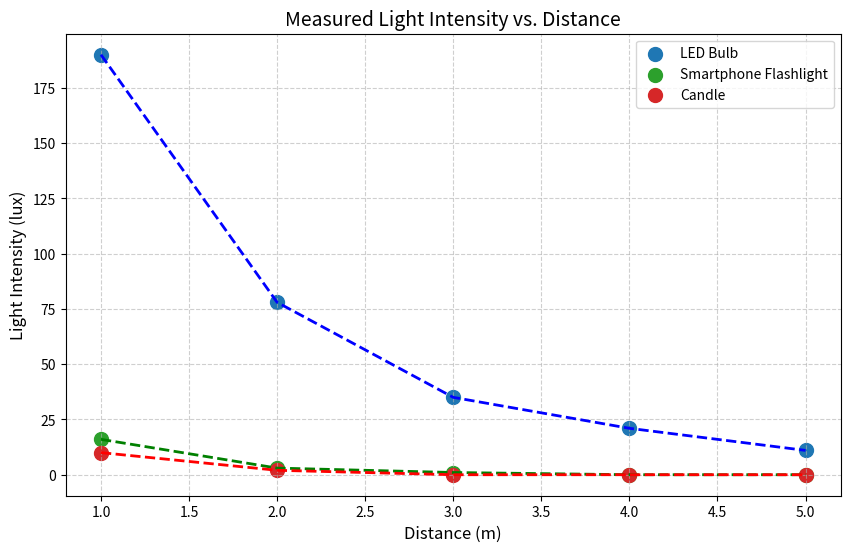

The script that saved this image:
import matplotlib.pyplot as plt
import numpy as np

# Data
distances = np.array([1, 2, 3, 4, 5])
candle = np.array([10, 2, 0, 0, 0])
led = np.array([190, 78, 35, 21, 11])
tecno_flash = np.array([16, 3, 1, 0, 0])

# Plot setup
plt.figure(figsize=(10, 6))

# Measured data only (no theoretical line)
plt.scatter(distances, led, color='#1f77b4', s=100, label="LED Bulb")
plt.plot(distances, led, 'b--', linewidth=2)

plt.scatter(distances, tecno_flash, color='#2ca02c', s=100, label="Smartphone Flashlight")
plt.plot(distances, tecno_flash, 'g--', linewidth=2)

plt.scatter(distances, candle, color='#d62728', s=100, label="Candle")
plt.plot(distances, candle, 'r--', linewidth=2)

# Labels and Title
plt.xlabel("Distance (m)", fontsize=12)
plt.ylabel("Light Intensity (lux)", fontsize=12)
plt.title("Measured Light Intensity vs. Distance", fontsize=14)

# Legend & Grid
plt.legend(fontsize=10)
plt.grid(True, linestyle='--', alpha=0.6)

# Save and Show
plt.savefig('measured-intensity-vs-distance.png', dpi=300)
plt.show()
